Photos from the image-classification dataset "new_dataset" in the GitHub repository Dev789-del/Tree_Classification. Its 10 classes are: African tulip, Alstonia scholaris, banyan tree, coconut tree, Ficus religiosa, mango, Quercus robur, rhododendron tree, Royal Poinciana, silver birch.

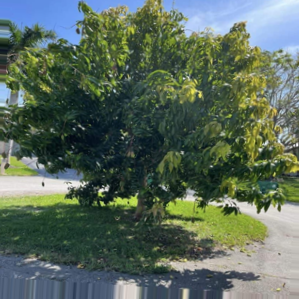
Label: mango

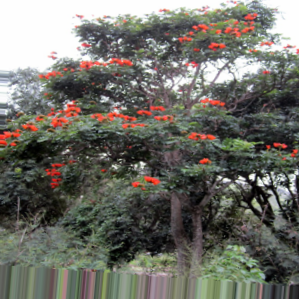
Label: African tulip

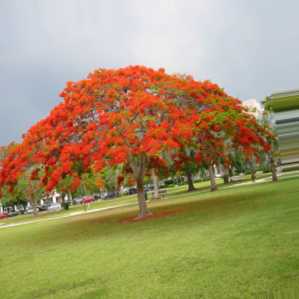
Label: Royal Poinciana

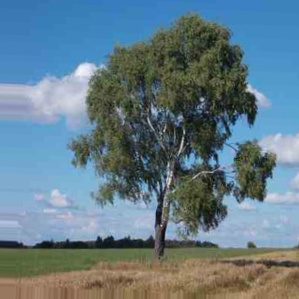
Label: silver birch

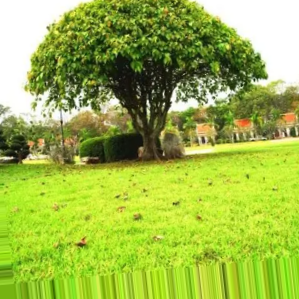
Label: Ficus religiosa

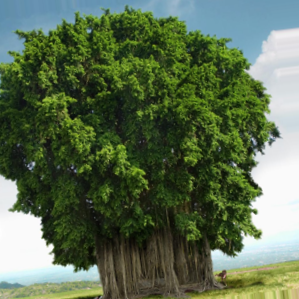
Label: banyan tree
